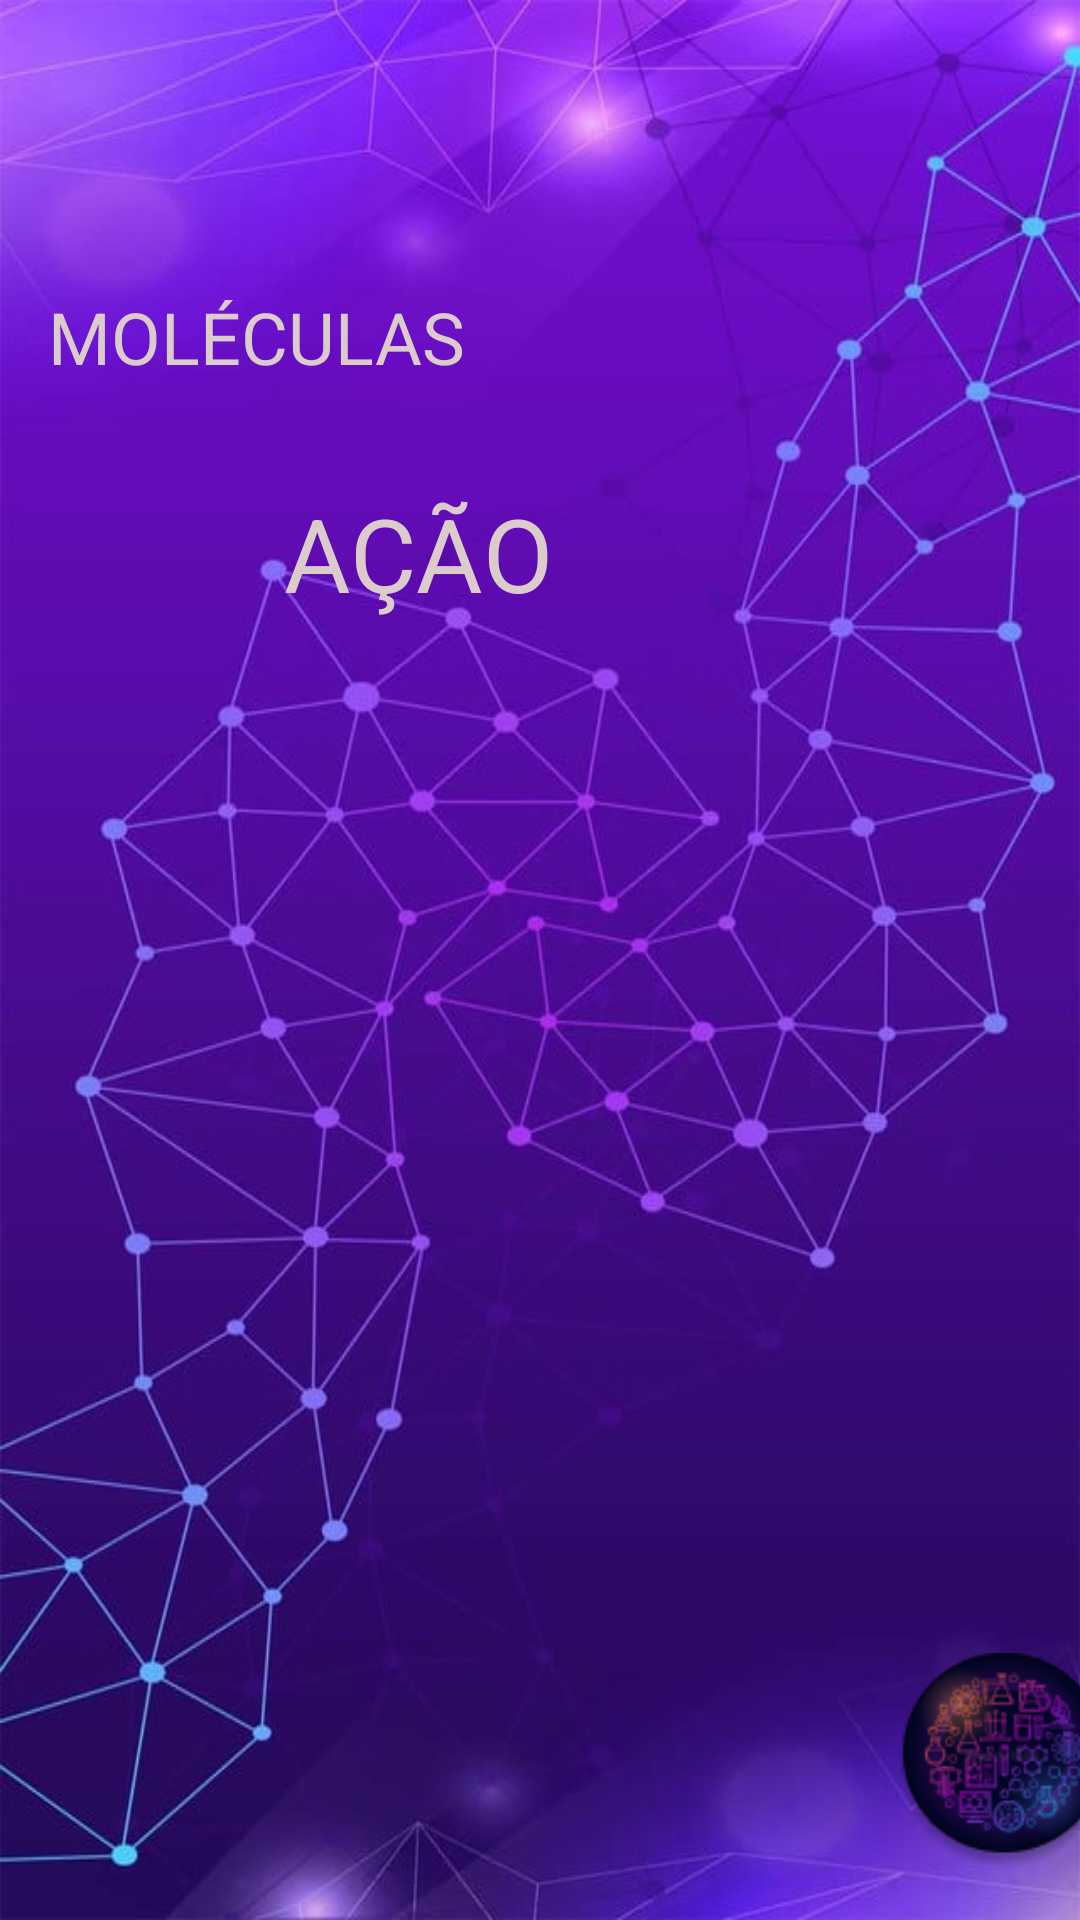

Android layout source for this screen:
<!-- AndroidManifest.xml: application theme Theme.CDSQuimica -->
<!-- res/layout/activity_initial.xml -->
<?xml version="1.0" encoding="utf-8"?>
<androidx.constraintlayout.widget.ConstraintLayout xmlns:android="http://schemas.android.com/apk/res/android"
    xmlns:app="http://schemas.android.com/apk/res-auto"
    xmlns:tools="http://schemas.android.com/tools"
    android:layout_width="match_parent"
    android:layout_height="match_parent"
    android:background="@drawable/initial"
    tools:context=".InitialActivity">

    <TextView
        android:id="@+id/textView8"
        android:layout_width="wrap_content"
        android:layout_height="wrap_content"
        android:layout_marginStart="16dp"
        android:layout_marginTop="96dp"
        android:layout_marginEnd="257dp"
        android:text="MOLÉCULAS"
        android:textColor="#DCCBCB"
        android:textSize="24sp"
        app:layout_constraintEnd_toEndOf="parent"
        app:layout_constraintHorizontal_bias="0.0"
        app:layout_constraintStart_toStartOf="parent"
        app:layout_constraintTop_toTopOf="parent" />

    <TextView
        android:id="@+id/textView11"
        android:layout_width="wrap_content"
        android:layout_height="wrap_content"
        android:layout_marginStart="90dp"
        android:layout_marginEnd="286dp"
        android:text="EM"
        android:textColor="#DCCBCB"
        android:textSize="24sp"
        app:layout_constraintEnd_toEndOf="parent"
        app:layout_constraintStart_toStartOf="parent"
        app:layout_constraintTop_toBottomOf="@+id/textView8" />

    <TextView
        android:id="@+id/textView12"
        android:layout_width="wrap_content"
        android:layout_height="wrap_content"
        android:layout_marginStart="120dp"
        android:layout_marginTop="1dp"
        android:layout_marginEnd="201dp"
        android:text="AÇÃO"
        android:textColor="#DCCBCB"
        android:textSize="34sp"
        app:layout_constraintEnd_toEndOf="parent"
        app:layout_constraintStart_toStartOf="parent"
        app:layout_constraintTop_toBottomOf="@+id/textView11" />

    <ImageView
        android:id="@+id/imageView2"
        android:layout_width="94dp"
        android:layout_height="73dp"
        android:layout_marginStart="313dp"
        android:layout_marginEnd="4dp"
        android:layout_marginBottom="16dp"
        app:layout_constraintBottom_toBottomOf="parent"
        app:layout_constraintEnd_toEndOf="parent"
        app:layout_constraintStart_toStartOf="parent"
        app:srcCompat="@drawable/logo" />

</androidx.constraintlayout.widget.ConstraintLayout>
<!-- resources referenced by this layout -->
<resources>
  <!-- drawable initial: jpg bitmap (drawable-v24, 78324 bytes) -->
  <!-- drawable logo: png bitmap (drawable-v24, 15270 bytes) -->
  <style name="Theme.CDSQuimica" parent="Theme.MaterialComponents.DayNight.DarkActionBar">
          
          <item name="colorPrimary">@color/purple_500</item>
          <item name="colorPrimaryVariant">@color/purple_700</item>
          <item name="colorOnPrimary">@color/white</item>
          
          <item name="colorSecondary">@color/teal_200</item>
          <item name="colorSecondaryVariant">@color/teal_700</item>
          <item name="colorOnSecondary">@color/black</item>
          
          <item name="android:statusBarColor" tools:targetApi="l">?attr/colorPrimaryVariant</item>
          
      </style>
  <color name="purple_500">#FF6200EE</color>
  <color name="purple_700">#FF3700B3</color>
  <color name="white">#FFFFFFFF</color>
  <color name="teal_200">#FF03DAC5</color>
  <color name="teal_700">#FF018786</color>
  <color name="black">#FF000000</color>
</resources>
